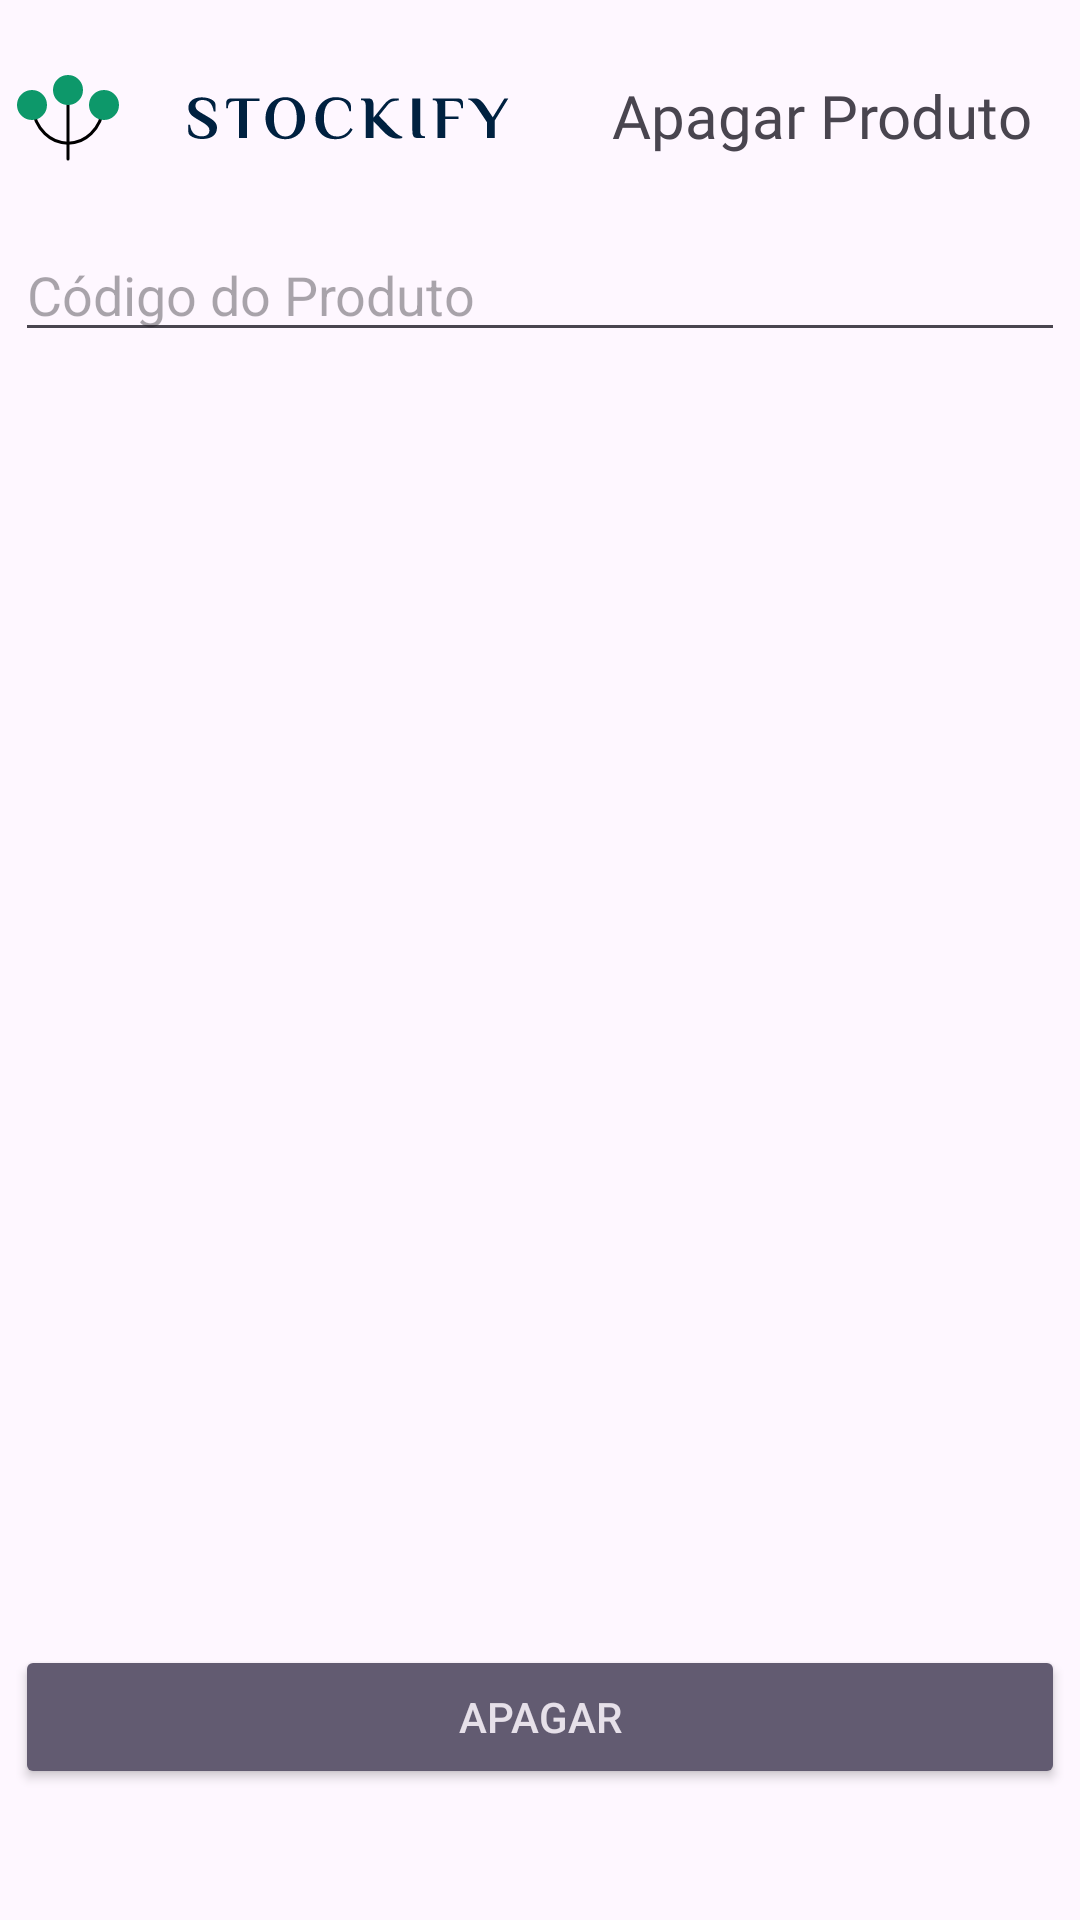

Produce the Android XML layout that renders to this screen, including the resource entries it uses.
<!-- AndroidManifest.xml: application theme Theme.Market -->
<!-- res/layout/activity_delete_product.xml -->
<?xml version="1.0" encoding="utf-8"?>
<androidx.constraintlayout.widget.ConstraintLayout xmlns:android="http://schemas.android.com/apk/res/android"
    xmlns:app="http://schemas.android.com/apk/res-auto"
    xmlns:tools="http://schemas.android.com/tools"
    android:layout_width="match_parent"
    android:layout_height="match_parent"
    tools:context=".activities.DeleteProductActivity">

    <androidx.constraintlayout.widget.ConstraintLayout
        android:layout_width="match_parent"
        android:layout_height="match_parent">

        <TextView
            android:id="@+id/textView5"
            android:layout_width="wrap_content"
            android:layout_height="wrap_content"
            android:layout_marginEnd="16dp"
            android:fontFamily="@font/philosopher"
            android:text="Apagar Produto"
            android:textSize="20sp"
            app:layout_constraintBottom_toTopOf="@+id/editTextCode"
            app:layout_constraintEnd_toEndOf="parent"
            app:layout_constraintTop_toTopOf="parent"
            app:layout_constraintVertical_bias="0.51" />

        <ImageView
            android:id="@+id/imageView5"
            android:layout_width="wrap_content"
            android:layout_height="wrap_content"
            app:layout_constraintBottom_toTopOf="@+id/editTextCode"
            app:layout_constraintEnd_toStartOf="@+id/textView5"
            app:layout_constraintHorizontal_bias="0.181"
            app:layout_constraintStart_toStartOf="parent"
            app:layout_constraintTop_toTopOf="parent"
            app:layout_constraintVertical_bias="0.531"
            app:srcCompat="@drawable/logo" />

        <EditText
            android:id="@+id/editTextCode"
            android:layout_width="350dp"
            android:layout_height="wrap_content"
            android:layout_marginTop="76dp"
            android:hint="Código do Produto"
            android:inputType="number"
            app:layout_constraintEnd_toEndOf="parent"
            app:layout_constraintHorizontal_bias="0.508"
            app:layout_constraintStart_toStartOf="parent"
            app:layout_constraintTop_toTopOf="parent" />

        <Button
            android:id="@+id/btnDelete"
            style="@style/Widget.AppCompat.Button.Colored"
            android:layout_width="350dp"
            android:layout_height="wrap_content"
            android:text="Apagar"
            app:layout_constraintBottom_toBottomOf="parent"
            app:layout_constraintEnd_toEndOf="parent"
            app:layout_constraintStart_toStartOf="parent"
            app:layout_constraintTop_toBottomOf="@+id/editTextCode"
            app:layout_constraintVertical_bias="0.908" />

    </androidx.constraintlayout.widget.ConstraintLayout>

</androidx.constraintlayout.widget.ConstraintLayout>
<!-- resources referenced by this layout -->
<resources>
  <!-- drawable logo: vector/xml drawable (drawable, 4838 chars, omitted) -->
  <style name="Theme.Market" parent="Base.Theme.Market" />
  <style name="Base.Theme.Market" parent="Theme.Material3.DayNight.NoActionBar">
          
          <item name="colorPrimary">#0D986A</item>
      </style>
</resources>
